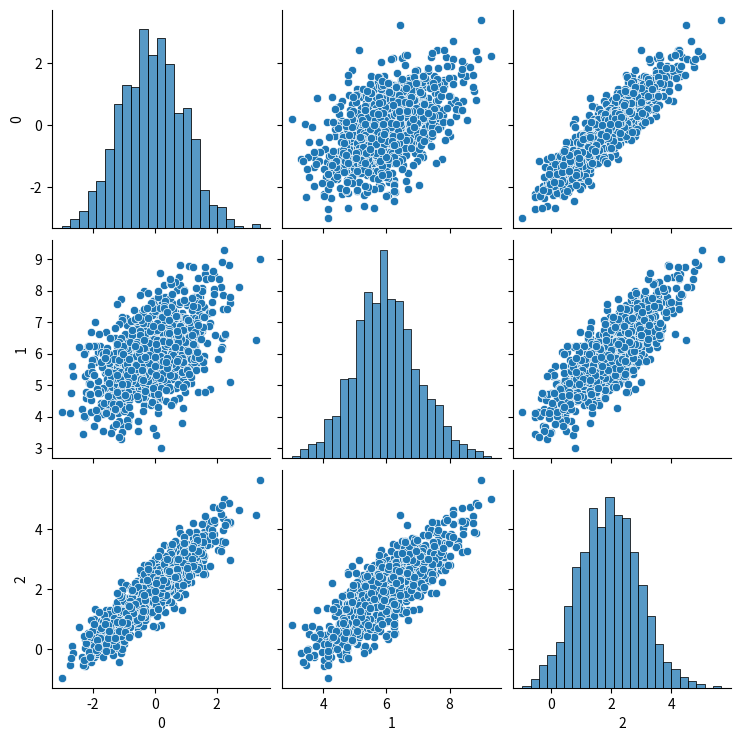

Generate this figure with matplotlib: (Note: this script raises an exception after producing the figure.)
import numpy as np
import matplotlib.pyplot as plt
import pandas as pd
import seaborn as sns



%load_ext autoreload
%autoreload 2
%matplotlib inline
%config InlineBackend.figure_format = 'retina'

data = np.random.multivariate_normal(mean=[0, 6, 2], cov=[[1, 0.5, 0.9], [0.5, 1, 0.8], [0.9, 0.8, 1]], size=1000)
df = pd.DataFrame(data)

data.shape

sns.pairplot(pd.DataFrame(data))

mask = np.random.binomial(n=1, p=0.2, size=data.shape)

ind = np.where(mask.flatten() == 0)
ind

data_masked = mask * data

np.put(data_masked, ind, np.nan)

pd.DataFrame(data_masked)

import missingno as msno


df_masked = pd.DataFrame(data_masked)
msno.matrix(df_masked)

import janitor

from itertools import combinations

fig, ax = plt.subplots(figsize=(9, 9), nrows=3, ncols=3, sharex=True, sharey=True)

covars = dict()
for r, c in combinations(df_masked.columns, 2):
#     print(r, c)
    df_filtered = df_masked[[r, c]].dropna()
#     print(df_filtered)
    ax[r, c].scatter(df_filtered[r], df_filtered[c])
    ax[c, r].scatter(df_filtered[c], df_filtered[r])
    covar = np.cov(df_filtered.T)
    ax[r, c].set_title(f"{covar[0, 1]:.2f}")
    ax[c, r].set_title(f"{covar[1, 0]:.2f}")
    
    covars[(r, c)] = covar
    covars[(c, r)] = covar

import pandas_flavor as pf

@pf.register_dataframe_method
def dropnotnull(df, column):
    return df[pd.isnull(df[column])]

df_unknown2 = df_masked.dropna(subset=[0, 1]).dropnotnull(2)

df_unknown2.head(5)

from pprint import pprint

pprint(covars)

mu = df_masked.mean().values
mu

covars[(0, 2)]

# sigma = np.cov()

def mu_2g1(mu: np.ndarray, cov: np.ndarray, x_1: float):
    """
    :param mu: length-2 vector of mus.
    :param cov: 2x2 square covariance matrix.
    :param x_2: Known measurement.
    """
    sigma_21 = cov[1, 0]
    sigma_11 = cov[0, 0]
    mu_1 = mu[0]
    mu_2 = mu[1]
    return mu_2 + sigma_21 * 1 / sigma_11 * (x_1 - mu_1)

idx = df_unknown2.index[0]
print(mu_2g1(mu[[0, 2]], covars[(0, 2)], x_1=df_unknown2.loc[idx, 0]))
print(mu_2g1(mu[[1, 2]], covars[(1, 2)], x_1=df_unknown2.loc[idx, 1]))

def sig_2g1(cov):
    """
    :param cov: 2x2 covariance matrix.
    """
    if not cov.shape == (2, 2):
        raise ValueError("cov must be a 2x2 matrix")
    return cov[1, 1] - cov[1, 0] * 1 / cov[0, 0] * cov[0, 1]

pprint(sig_2g1(covars[(0, 2)]))
pprint(sig_2g1(covars[(1, 2)]))

df_masked[[0, 2]].mean().values

def mu_sig(known_col, unknown_col):
    idx = df_unknown2.index[0]
    x_known = df_unknown2.loc[idx, known_col]
    mu = df_masked[[known_col, unknown_col]].mean().values
    cov = covars[(known_col, unknown_col)]
    mu = mu_2g1(mu, cov, x_known)
    sig = sig_2g1(cov)
    return mu, sig

mu_sig(0, 2)

mu_sig(1, 2)

from scipy.stats import norm

x = np.linspace(-5, 5, 1000)
logpdf1 = norm(*mu_sig(0, 2)).logpdf(x)
pdf1 = norm(*mu_sig(0, 2)).pdf(x)

logpdf2 = norm(*mu_sig(1, 2)).logpdf(x)
pdf2 = norm(*mu_sig(1, 2)).pdf(x)

plt.plot(x, logpdf1)
plt.plot(x, logpdf2)
plt.plot(x, logpdf1 + logpdf2)

r = 0
c = 2
df_filtered = df_masked[[r, c]].dropna()
plt.scatter(*df_filtered.T.values)
plt.vlines(x=df_unknown2.loc[idx, r], ymin=0, ymax=4)

r = 1
c = 2
df_filtered = df_masked[[r, c]].dropna()
plt.scatter(*df_filtered.T.values)
plt.vlines(x=df_unknown2.loc[idx, r], ymin=0, ymax=4)


idx = df_unknown2.index[0]
df.loc[idx]

sumlogpdf = logpdf1 + logpdf2
x[np.where(sumlogpdf == sumlogpdf.max())]

plt.plot(x, pdf1 * pdf2)
plt.xlim(0, 2)

